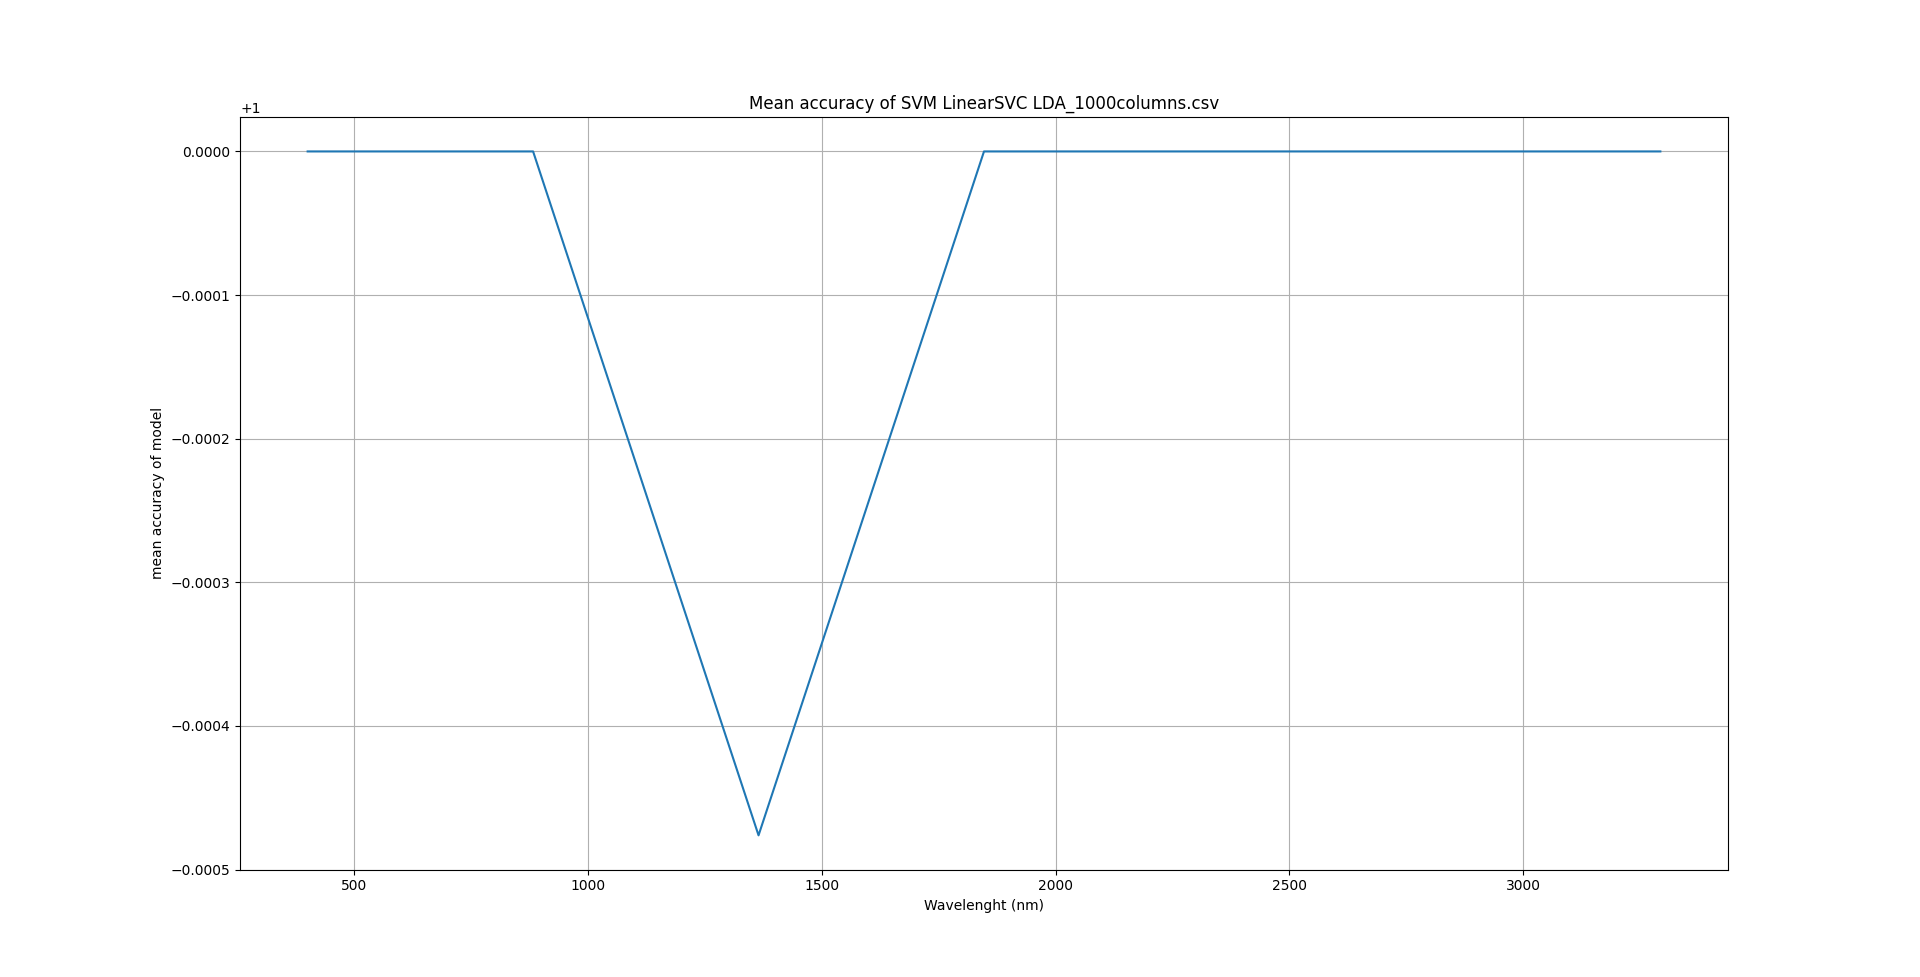

The data file committed next to this chart (first rows):
Spectrum section; avg. accuracy
400.6; 1.0
882.8; 1.0
1365; 0.9995
1847; 1.0
2329; 1.0
2811; 1.0
3293; 1.0
